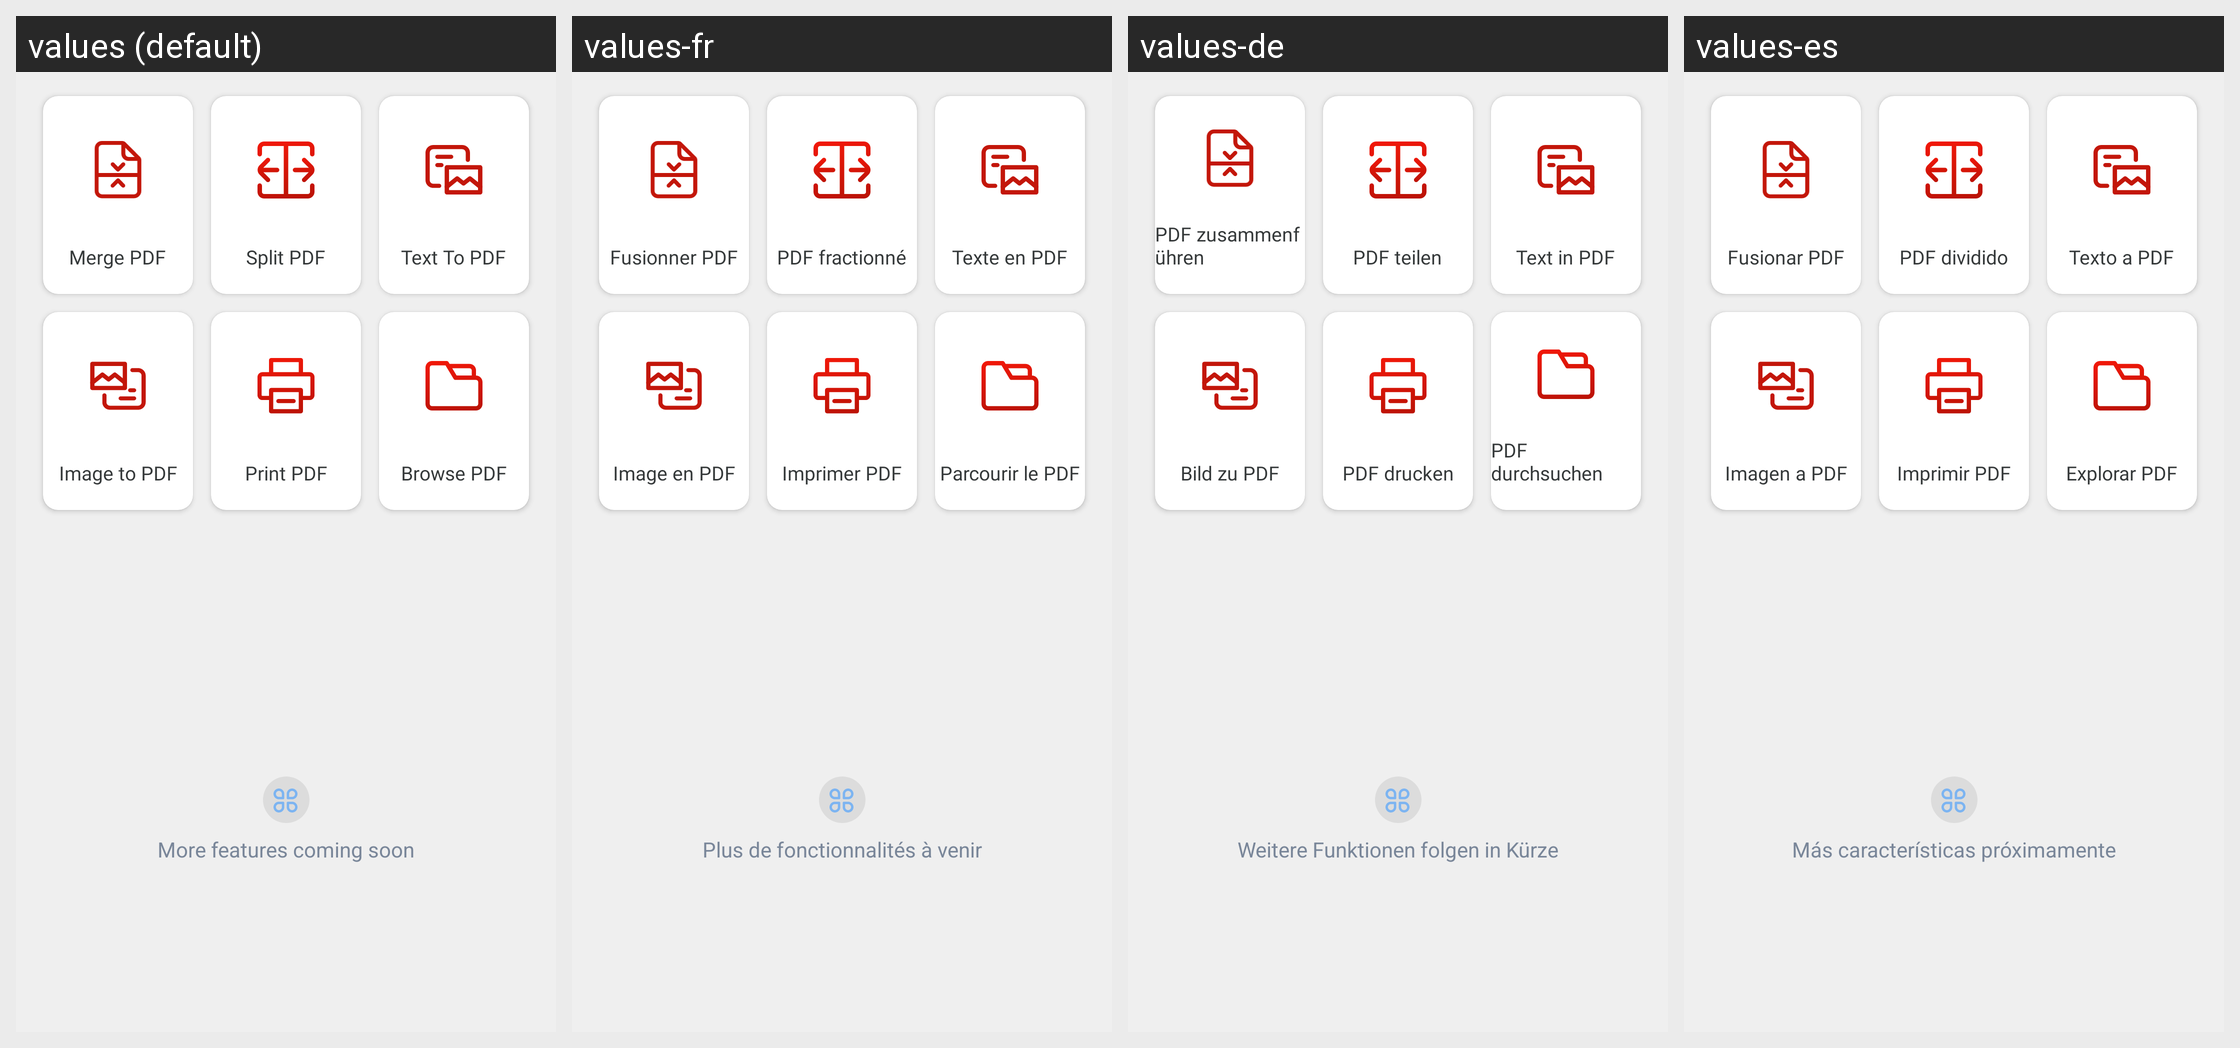

Locale-by-locale string values for the Android screen shown in this grid:
Android screen res/layout/fragment_tools.xml rendered under 4 locales, left to right: values (default), values-fr, values-de, values-es. Device: Nexus 5 (rendered at 1080×1920; each locale shown at half size, 540×960, under a caption strip naming it); theme Theme.Bottomnavpdf.
Other locales in the repository, not shown: values-ar, values-hi, values-ja, values-tr, values-zh-rCN.
Strings drawn on this screen, with the default value and each locale's value (text and hints the layout hard-codes, and strings that could not be matched under every locale, appear in the picture but are not listed):

merge_pdf
  values: Merge PDF
  values-fr: Fusionner PDF
  values-de: PDF zusammenführen
  values-es: Fusionar PDF

split_pdf
  values: Split PDF
  values-fr: PDF fractionné
  values-de: PDF teilen
  values-es: PDF dividido

text_to_pdf
  values: Text To PDF
  values-fr: Texte en PDF
  values-de: Text in PDF
  values-es: Texto a PDF

image_to_pdf
  values: Image to PDF
  values-fr: Image en PDF
  values-de: Bild zu PDF
  values-es: Imagen a PDF

print_pdf
  values: Print PDF
  values-fr: Imprimer PDF
  values-de: PDF drucken
  values-es: Imprimir PDF

browse_pdf
  values: Browse PDF
  values-fr: Parcourir le PDF
  values-de: PDF durchsuchen
  values-es: Explorar PDF

more_features_coming_soon
  values: More features coming soon
  values-fr: Plus de fonctionnalités à venir
  values-de: Weitere Funktionen folgen in Kürze
  values-es: Más características próximamente
